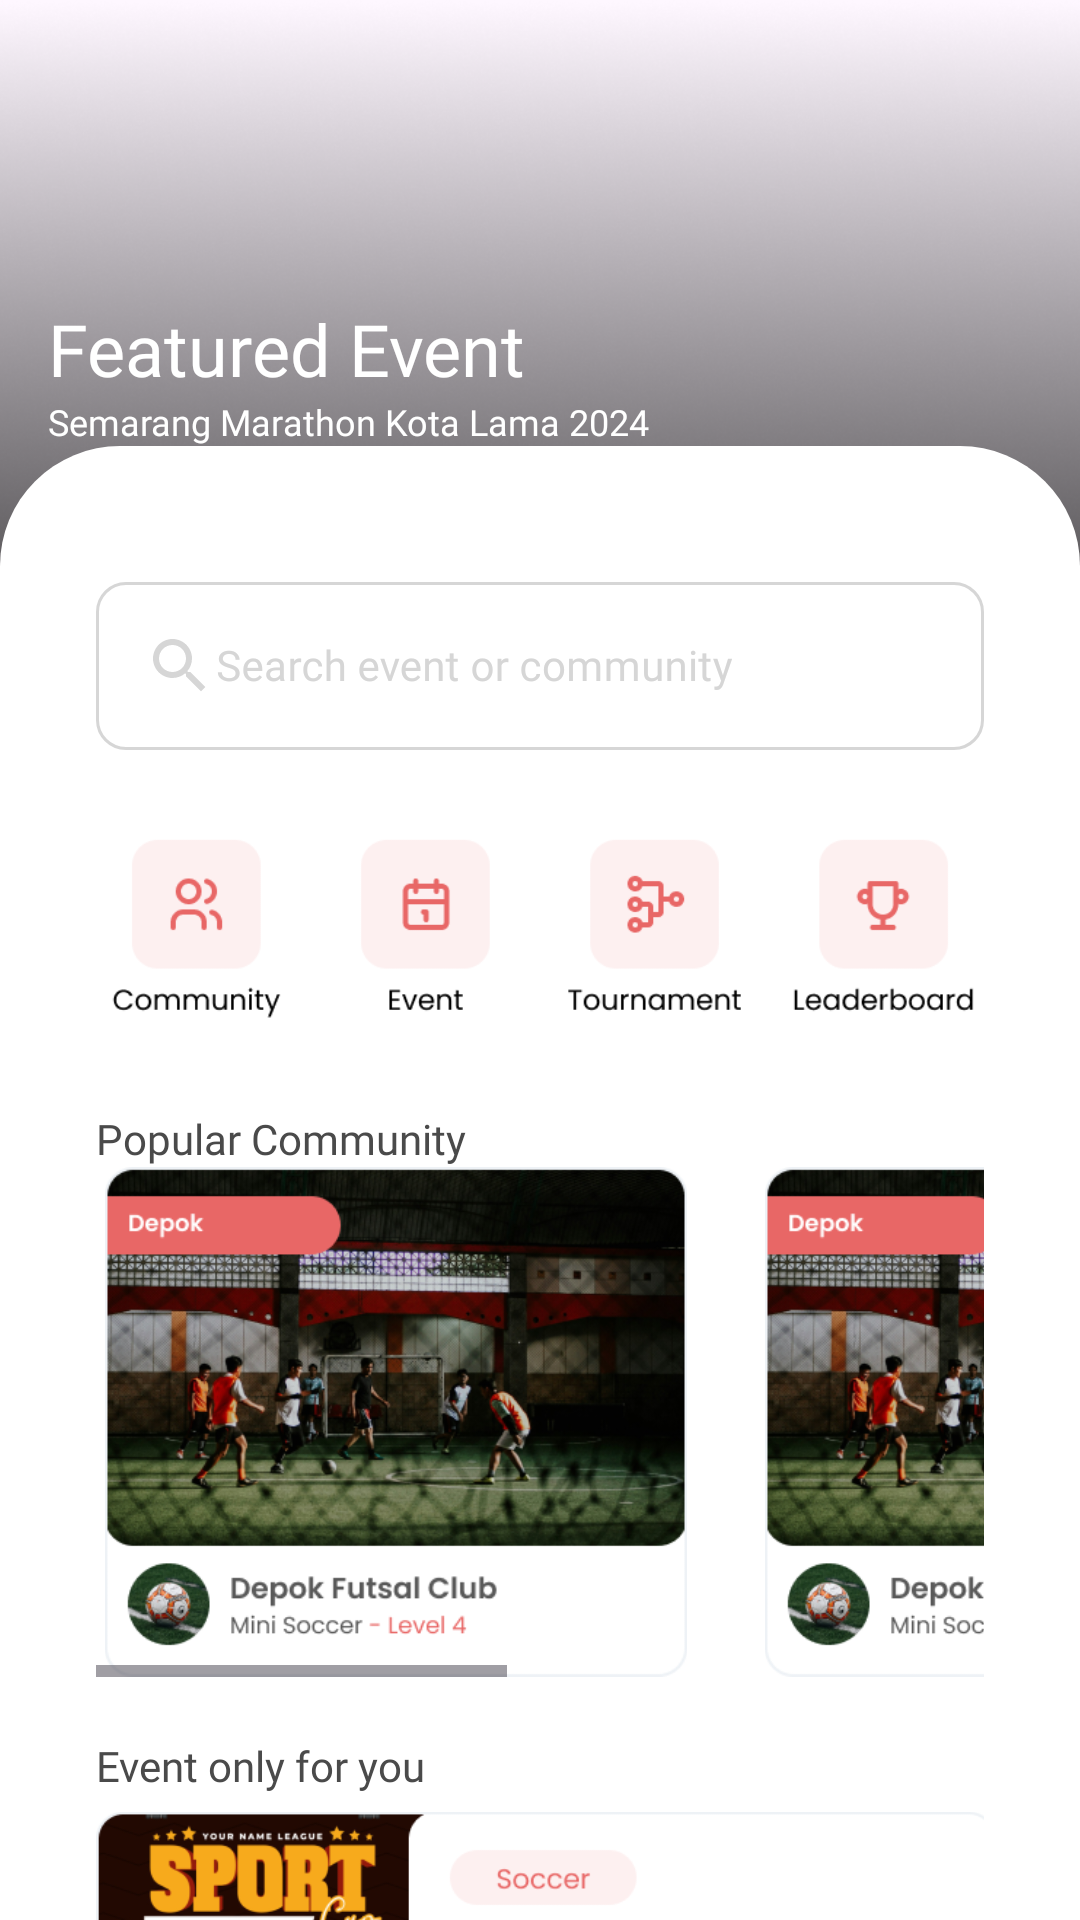

This screen was rendered from an Android layout file. Write that file and the resources it references.
<!-- AndroidManifest.xml: application theme Theme.Aktivio -->
<!-- res/layout/fragment_event.xml -->
<?xml version="1.0" encoding="utf-8"?>
<FrameLayout xmlns:android="http://schemas.android.com/apk/res/android"
    xmlns:tools="http://schemas.android.com/tools"
    xmlns:app="http://schemas.android.com/apk/res-auto"
    android:layout_width="match_parent"
    android:layout_height="match_parent"
    tools:context=".modules.exercise.ExerciseFragment">

    <androidx.constraintlayout.widget.ConstraintLayout
        android:layout_width="match_parent"
        android:layout_height="match_parent">
        <androidx.core.widget.NestedScrollView
            android:layout_width="match_parent"
            android:layout_height="match_parent"
            >

            <androidx.coordinatorlayout.widget.CoordinatorLayout
                android:layout_width="match_parent"
                android:layout_height="wrap_content"
                >

                <ImageView
                    android:id="@+id/ivThumbnail"
                    android:layout_width="match_parent"
                    android:layout_height="300dp"
                    android:src="@drawable/img_placeholder"
                    android:scaleType="centerCrop"
                    />

                <ImageView
                    android:layout_width="match_parent"
                    android:layout_height="300dp"
                    android:src="@drawable/img_overlay"
                    android:scaleType="centerCrop"
                    />

                <LinearLayout
                    android:layout_width="match_parent"
                    android:layout_height="wrap_content"
                    android:layout_gravity="bottom"
                    android:orientation="vertical"
                    >

                    <Space
                        android:layout_width="match_parent"
                        android:layout_height="100dp"/>

                    <TextView
                        android:id="@+id/tvTitle"
                        android:layout_width="match_parent"
                        android:layout_height="wrap_content"
                        android:textAlignment="textStart"
                        android:text="Featured Event"
                        android:layout_marginHorizontal="16dp"
                        style="@style/ArticleDetailTitle"
                        />

                    <TextView
                        android:id="@+id/tvAuthorDate"
                        android:layout_width="match_parent"
                        android:layout_height="wrap_content"
                        android:textAlignment="textStart"
                        android:text="Semarang Marathon Kota Lama 2024"
                        style="@style/ArticleDetailDesc"
                        android:layout_marginHorizontal="16dp"
                        android:layout_marginBottom="@dimen/dimen_16"
                        />

                    <LinearLayout
                        android:layout_width="match_parent"
                        android:layout_height="wrap_content"
                        android:background="@drawable/auth_container"
                        android:orientation="vertical"
                        android:padding="32dp">

                        <com.google.android.material.textfield.TextInputLayout
                            style="@style/DefaultInputBox"
                            android:id="@+id/input_box"
                            android:layout_width="match_parent"
                            android:layout_height="wrap_content"
                            android:layout_marginTop="8dp"
                            android:focusable="true"
                            android:textColorHint="@color/border"
                            android:hint="Search event or community"
                            app:boxBackgroundMode="outline"
                            app:boxStrokeColor="@color/bg_default_input">

                            <com.google.android.material.textfield.TextInputEditText
                                android:id="@+id/et_input"
                                android:layout_width="match_parent"
                                android:layout_height="wrap_content"
                                android:fontFamily="@font/poppins_medium"
                                android:inputType="textEmailAddress"
                                android:drawableStart="@drawable/baseline_search_24"
                                android:padding="16dp"
                                android:textSize="14sp" />

                        </com.google.android.material.textfield.TextInputLayout>


                        <ImageView
                            android:layout_width="match_parent"
                            android:layout_height="100dp"
                            android:layout_marginTop="10dp"
                            android:src="@drawable/ic_placeholder_events"
                            />

                        <TextView
                            android:layout_width="wrap_content"
                            android:layout_height="wrap_content"
                            android:text="Popular Community"
                            android:layout_marginTop="10dp"
                            style="@style/TextDurationCard"
                            />

                        <HorizontalScrollView
                            android:layout_width="match_parent"
                            android:layout_height="wrap_content">
                            <LinearLayout
                                android:layout_width="wrap_content"
                                android:layout_height="wrap_content"
                                android:orientation="horizontal"
                                >

                                <ImageView
                                    android:layout_width="200dp"
                                    android:layout_height="170dp"
                                    android:src="@drawable/ic_placeholder_community"
                                    />

                                <ImageView
                                    android:layout_width="200dp"
                                    android:layout_height="170dp"
                                    android:src="@drawable/ic_placeholder_community"
                                    android:layout_marginStart="20dp"
                                    />

                                <ImageView
                                    android:layout_width="200dp"
                                    android:layout_height="170dp"
                                    android:src="@drawable/ic_placeholder_community"
                                    android:layout_marginStart="20dp"
                                    />


                            </LinearLayout>
                        </HorizontalScrollView>

                        <TextView
                            android:layout_width="wrap_content"
                            android:layout_height="wrap_content"
                            android:text="Event only for you"
                            android:layout_marginTop="20dp"
                            style="@style/TextDurationCard"
                            />

                        <HorizontalScrollView
                            android:layout_width="match_parent"
                            android:layout_height="wrap_content">
                            <LinearLayout
                                android:layout_width="wrap_content"
                                android:layout_height="wrap_content"
                                android:orientation="horizontal"
                                >

                                <ImageView
                                    android:layout_width="300dp"
                                    android:layout_height="170dp"
                                    android:src="@drawable/ic_placeholder_event"
                                    />

                                <ImageView
                                    android:layout_width="300dp"
                                    android:layout_height="170dp"
                                    android:src="@drawable/ic_placeholder_event"
                                    android:layout_marginStart="20dp"
                                    />

                                <ImageView
                                    android:layout_width="300dp"
                                    android:layout_height="170dp"
                                    android:src="@drawable/ic_placeholder_event"
                                    android:layout_marginStart="20dp"
                                    />


                            </LinearLayout>
                        </HorizontalScrollView>

                        <Space
                            android:layout_width="match_parent"
                            android:layout_height="100dp"/>

                    </LinearLayout>

                </LinearLayout>


            </androidx.coordinatorlayout.widget.CoordinatorLayout>


        </androidx.core.widget.NestedScrollView>
    </androidx.constraintlayout.widget.ConstraintLayout>
</FrameLayout>
<!-- resources referenced by this layout -->
<resources>
  <color name="border">#D6D6D6</color>
  <!-- drawable auth_container (drawable) -->
  <?xml version="1.0" encoding="utf-8"?>
  <shape xmlns:android="http://schemas.android.com/apk/res/android">
      <corners
          android:topLeftRadius="40dip"
          android:topRightRadius="40dip"
          android:bottomLeftRadius="0dip"
          android:bottomRightRadius="0dip">
      </corners>
      <solid android:color="#FFFFFF" />
  </shape>
  <!-- drawable baseline_search_24 (drawable) -->
  <vector xmlns:android="http://schemas.android.com/apk/res/android" android:height="24dp" android:tint="@color/border" android:viewportHeight="24" android:viewportWidth="24" android:width="24dp">
        
      <path android:fillColor="@android:color/white" android:pathData="M15.5,14h-0.79l-0.28,-0.27C15.41,12.59 16,11.11 16,9.5 16,5.91 13.09,3 9.5,3S3,5.91 3,9.5 5.91,16 9.5,16c1.61,0 3.09,-0.59 4.23,-1.57l0.27,0.28v0.79l5,4.99L20.49,19l-4.99,-5zM9.5,14C7.01,14 5,11.99 5,9.5S7.01,5 9.5,5 14,7.01 14,9.5 11.99,14 9.5,14z"/>
      
  </vector>
  <!-- drawable ic_placeholder_community: png bitmap (drawable, 205932 bytes) -->
  <!-- drawable ic_placeholder_event: png bitmap (drawable, 93020 bytes) -->
  <!-- drawable ic_placeholder_events: png bitmap (drawable, 8557 bytes) -->
  <!-- drawable img_overlay: png bitmap (drawable, 115635 bytes) -->
  <style name="ArticleDetailDesc">
          <item name="android:textSize">12sp</item>
          <item name="android:textColor">@color/white</item>
          <item name="android:fontFamily">@font/poppins</item>
      </style>
  <style name="ArticleDetailTitle">
          <item name="android:textSize">24sp</item>
          <item name="android:textColor">@color/white</item>
          <item name="android:fontFamily">@font/poppins_semibold</item>
      </style>
  <style name="DefaultInputBox" parent="Widget.MaterialComponents.TextInputLayout.OutlinedBox">
          <item name="boxCornerRadiusTopStart">10dp</item>
          <item name="boxCornerRadiusTopEnd">10dp</item>
          <item name="boxCornerRadiusBottomStart">10dp</item>
          <item name="boxCornerRadiusBottomEnd">10dp</item>
      </style>
  <style name="TextDurationCard">
          <item name="android:textSize">14sp</item>
          <item name="android:textColor">@color/text</item>
          <item name="android:fontFamily">@font/poppins_medium</item>
      </style>
  <style name="Theme.Aktivio" parent="Base.Theme.Aktivio" />
  <color name="white">#FFFFFFFF</color>
  <color name="text">#4A4A4A</color>
  <style name="Base.Theme.Aktivio" parent="Theme.Material3.DayNight.NoActionBar">
          <item name="colorPrimary">@color/red500</item>
          <item name="colorPrimaryVariant">@color/red500</item>
          <item name="colorOnPrimary">@android:color/white</item>
          <item name="progressBarStyle">@color/red500</item>
      </style>
  <color name="red500">#FFE86766</color>
</resources>
